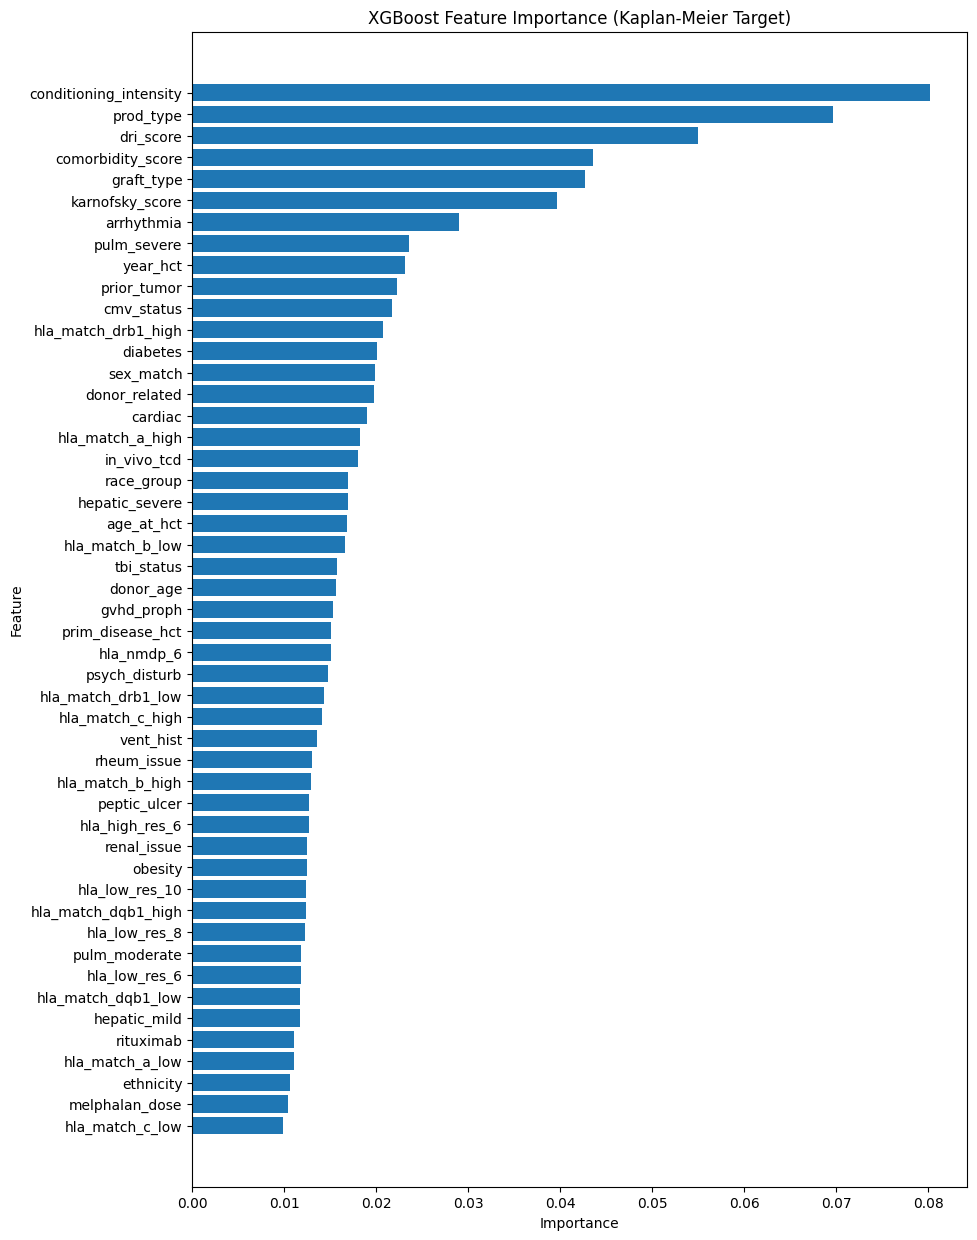

Values plotted in this chart, from the file beside it:
Feature, Importance
conditioning_intensity, 0.0802
prod_type, 0.0696
dri_score, 0.05493
comorbidity_score, 0.04356
graft_type, 0.04268
karnofsky_score, 0.0396
arrhythmia, 0.02899
pulm_severe, 0.02359
year_hct, 0.02316
prior_tumor, 0.02222
cmv_status, 0.02173
hla_match_drb1_high, 0.02075
diabetes, 0.02004
sex_match, 0.01982
donor_related, 0.01973
cardiac, 0.01896
hla_match_a_high, 0.01829
in_vivo_tcd, 0.01797
race_group, 0.01694
hepatic_severe, 0.01692
age_at_hct, 0.01682
hla_match_b_low, 0.01666
tbi_status, 0.0157
donor_age, 0.01558
gvhd_proph, 0.01529
prim_disease_hct, 0.01513
hla_nmdp_6, 0.01506
psych_disturb, 0.0148
hla_match_drb1_low, 0.01436
hla_match_c_high, 0.01408
vent_hist, 0.01356
rheum_issue, 0.01301
hla_match_b_high, 0.01286
peptic_ulcer, 0.01275
hla_high_res_6, 0.01268
renal_issue, 0.01249
obesity, 0.01245
hla_low_res_10, 0.01239
hla_match_dqb1_high, 0.01236
hla_low_res_8, 0.01224
pulm_moderate, 0.01185
hla_low_res_6, 0.01179
hla_match_dqb1_low, 0.01171
hepatic_mild, 0.0117
rituximab, 0.01107
hla_match_a_low, 0.01102
ethnicity, 0.01058
melphalan_dose, 0.01042
hla_match_c_low, 0.009902
